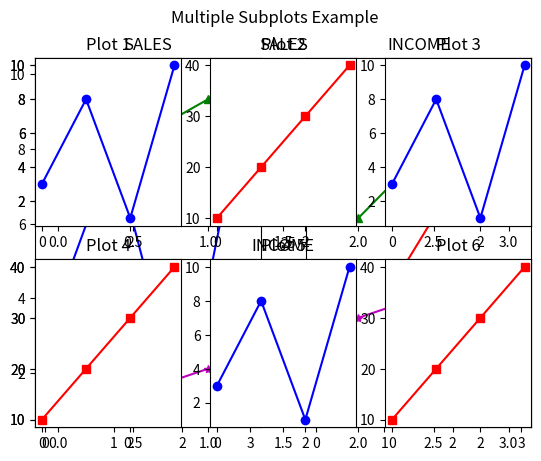

Python code for this plot:
"""
Matplotlib Subplot Tutorial
Author: OpenAI ChatGPT

This script demonstrates:
1. Displaying multiple plots in a single figure using subplot()
2. Creating different layouts: side-by-side, top-bottom, and grid
3. Adding individual titles to each subplot
4. Adding a super title to the entire figure
5. Console explanations and important notes
"""

# ---------------------------------------------------
# Import required libraries
# ---------------------------------------------------
import matplotlib.pyplot as plt
import numpy as np

print("\n================ Matplotlib Subplot Tutorial ================\n")
print("Subplots allow you to display multiple plots in a single figure.")
print("Important Note: subplot(rows, columns, index) defines layout and position.\n")

# ---------------------------------------------------
# Example 1: Two plots side by side
# ---------------------------------------------------
print("[Example 1] Two plots side by side (1 row, 2 columns).\n")

# Plot 1
x1 = np.array([0, 1, 2, 3])
y1 = np.array([3, 8, 1, 10])
plt.subplot(1, 2, 1)  # 1 row, 2 columns, 1st plot
plt.plot(x1, y1, marker='o', color='b')
plt.title("SALES")

# Plot 2
x2 = np.array([0, 1, 2, 3])
y2 = np.array([10, 20, 30, 40])
plt.subplot(1, 2, 2)  # 1 row, 2 columns, 2nd plot
plt.plot(x2, y2, marker='s', color='r')
plt.title("INCOME")

# Super title for entire figure
plt.suptitle("MY SHOP DATA")
plt.show()

# ---------------------------------------------------
# Example 2: Two plots stacked vertically
# ---------------------------------------------------
print("[Example 2] Two plots stacked vertically (2 rows, 1 column).\n")

# Plot 1
plt.subplot(2, 1, 1)
plt.plot(x1, y1, marker='^', color='g')
plt.title("SALES")

# Plot 2
plt.subplot(2, 1, 2)
plt.plot(x2, y2, marker='*', color='m')
plt.title("INCOME")

plt.suptitle("MY SHOP DATA")
plt.show()

# ---------------------------------------------------
# Example 3: Grid layout with 6 plots
# ---------------------------------------------------
print("[Example 3] Grid layout with 2 rows and 3 columns.\n")

# Loop to create 6 plots
for i in range(6):
    plt.subplot(2, 3, i+1)  # 2 rows, 3 columns, index i+1
    y = y1 if i % 2 == 0 else y2  # Alternate y1 and y2
    plt.plot(x1, y, marker='o' if i%2==0 else 's', color='b' if i%2==0 else 'r')
    plt.title(f"Plot {i+1}")

plt.suptitle("Multiple Subplots Example")
plt.tight_layout(rect=[0, 0, 1, 0.95])  # Adjust layout to prevent overlap with suptitle
plt.show()

# ---------------------------------------------------
# Summary
# ---------------------------------------------------
print("\n====================== Summary ======================\n")
print("1. plt.subplot(rows, cols, index) creates multiple plots in one figure.")
print("2. Indexing starts from 1 and goes row-wise.")
print("3. Use plt.title() to add individual plot titles.")
print("4. Use plt.suptitle() to add a title for the entire figure.")
print("5. Use plt.tight_layout() to prevent overlaps between subplots and titles.")
print("\n=====================================================\n")
